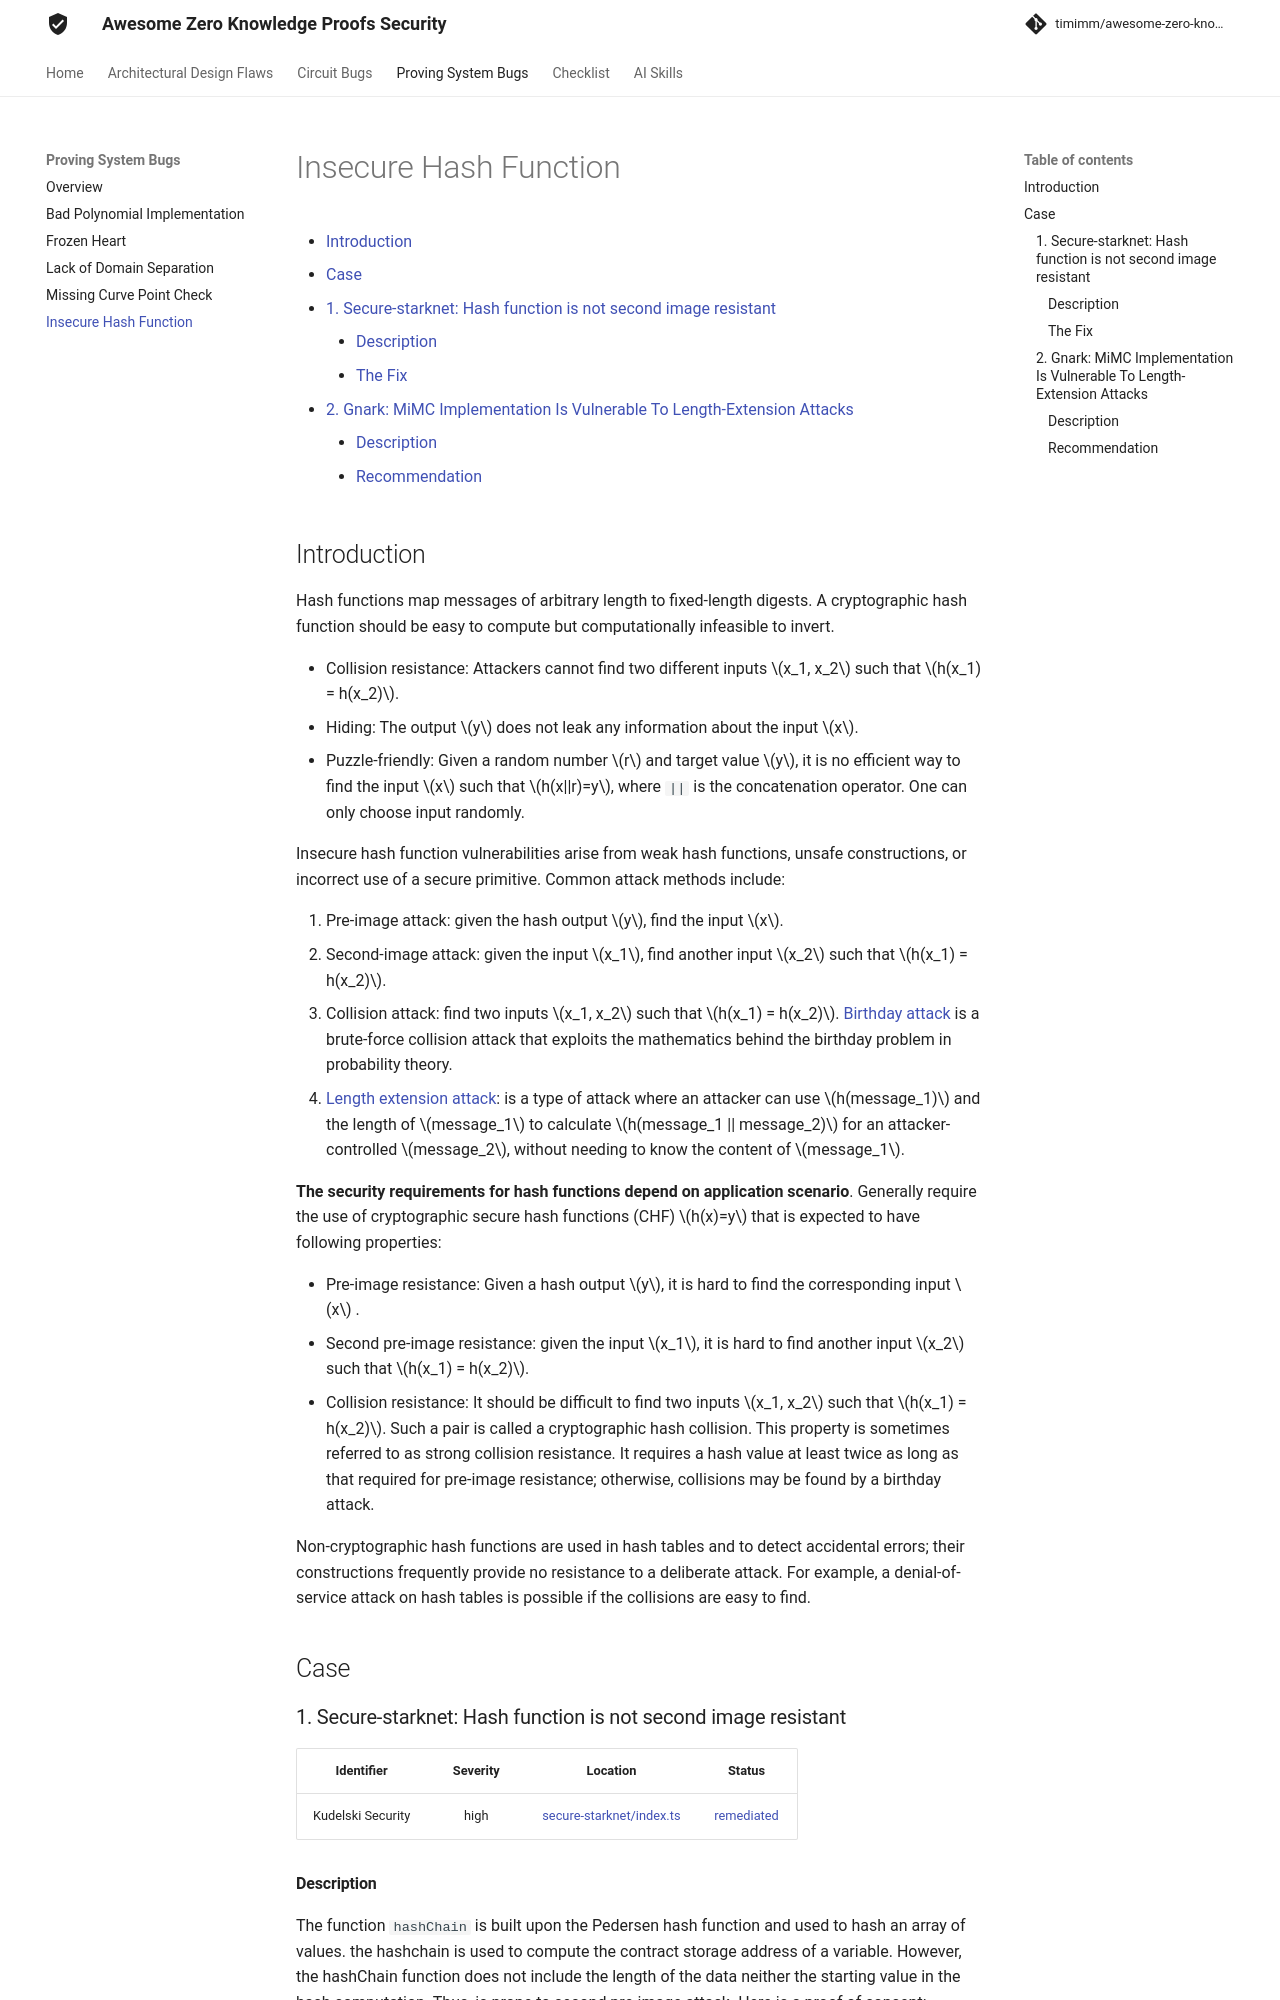

repository: timimm/awesome-zero-knowledge-proofs-security · page: Proving System Bugs/Unsecure Hash Function/index.html · generator: mkdocs

# Insecure Hash Function
- [Introduction](#introduction)
- [Case](#case)
  - [1. Secure-starknet: Hash function is not second image resistant](#1-secure-starknet-hash-function-is-not-second-image-resistant)
    - [Description](#description)
    - [The Fix](#the-fix)
  - [2. Gnark: MiMC Implementation Is Vulnerable To Length-Extension Attacks](#2-gnark-mimc-implementation-is-vulnerable-to-length-extension-attacks)
    - [Description](#description-1)
    - [Recommendation](#recommendation)



## Introduction

Hash functions map messages of arbitrary length to fixed-length digests. A cryptographic hash function should be easy to compute but computationally infeasible to invert.

- Collision resistance: Attackers cannot find two different inputs $x_1, x_2$ such that $h(x_1) = h(x_2)$.
- Hiding: The output $y$ does not leak any information about the input $x$.
- Puzzle-friendly: Given a random number $r$ and target value $y$, it is no efficient way to find the input $x$ such that $h(x||r)=y$, where `||` is the concatenation operator. One can only choose input randomly.

Insecure hash function vulnerabilities arise from weak hash functions, unsafe constructions, or incorrect use of a secure primitive. Common attack methods include:

1. Pre-image attack: given the hash output $y$, find the input $x$.
2. Second-image attack: given the input $x_1$, find another input $x_2$ such that $h(x_1) = h(x_2)$.
3. Collision attack: find two inputs $x_1, x_2$ such that $h(x_1) = h(x_2)$. [Birthday attack](https://en.wikipedia.org/wiki/Birthday_attack) is a brute-force collision attack that exploits the mathematics behind the birthday problem in probability theory.
4. [Length extension attack](https://en.wikipedia.org/wiki/Length_extension_attack): is a type of attack where an attacker can use $h(message_1)$ and the length of $message_1$ to calculate $h(message_1 || message_2)$ for an attacker-controlled $message_2$, without needing to know the content of $message_1$.

**The security requirements for hash functions depend on application scenario**. Generally require the use of cryptographic secure hash functions (CHF) $h(x)=y$ that is expected to have following properties:

- Pre-image resistance: Given a hash output $y$, it is hard to find the corresponding input $x$ .
- Second pre-image resistance: given the input $x_1$, it is hard to find another input $x_2$ such that $h(x_1) = h(x_2)$.
- Collision resistance: It should be difficult to find two inputs $x_1, x_2$ such that $h(x_1) = h(x_2)$. Such a pair is called a cryptographic hash collision. This property is sometimes referred to as strong collision resistance. It requires a hash value at least twice as long as that required for pre-image resistance; otherwise, collisions may be found by a birthday attack.

Non-cryptographic hash functions are used in hash tables and to detect accidental errors; their constructions frequently provide no resistance to a deliberate attack. For example, a denial-of-service attack on hash tables is possible if the collisions are easy to find.


## Case

### 1. Secure-starknet: Hash function is not second image resistant

|Identifier|Severity|Location|Status|
|:-:|:-:|:-:|:-:|
|Kudelski Security|high | [secure-starknet/index.ts](https://github.com/paulmillr/scure-starknet/blob/07b25e9997b45a0c0d83ced2c0272306143f0660/index.ts#L216C1-L223C2) |[remediated](https://github.com/paulmillr/scure-starknet/tree/7ab944ae967efe19d1009764dce85ea9941fb7ca)|
